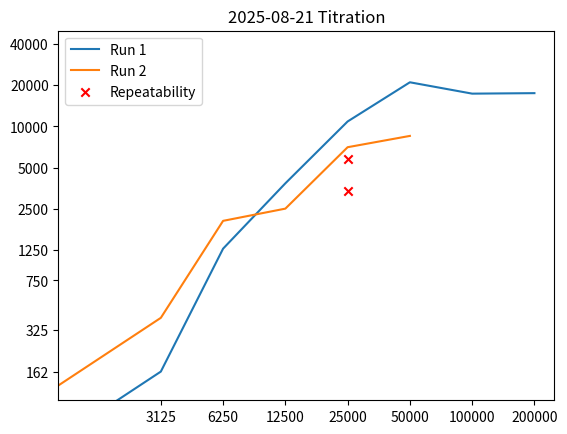

Write the Python code that produced this figure.
import matplotlib.pyplot as plt
import numpy as np

parasitemias = [
    200000,
    100000,
    50000,
    25000,
    12500,
    6250,
    3125,
    0,
]

run1 = [
    17489,
    17345,
    20994,
    10863,
    3840,
    1280,
    162,
    0,
]

run2 = [
    np.nan,
    np.nan,
    8522,
    7047,
    2509,
    2043,
    400,
    0,
]

yticks = [
    40000, 20000, 10000, 5000, 2500, 1250, 750, 325, 162,
]

other = np.array([
    [25000, 3369],
    [25000, 5796],
])

plt.yscale('log', base=2)
plt.xscale('log', base=2)
plt.xticks(parasitemias[:-1], parasitemias[:-1])
plt.yticks(yticks, yticks)

plt.title("2025-08-21 Titration")
plt.xlim([1000, 250000])
plt.ylim([100, 50000])

plt.plot(parasitemias, run1, label="Run 1")
plt.plot(parasitemias, run2, label="Run 2")
plt.scatter(other[:, 0], other[:, 1], label="Repeatability", marker='x', c='r')
plt.legend()
plt.show()